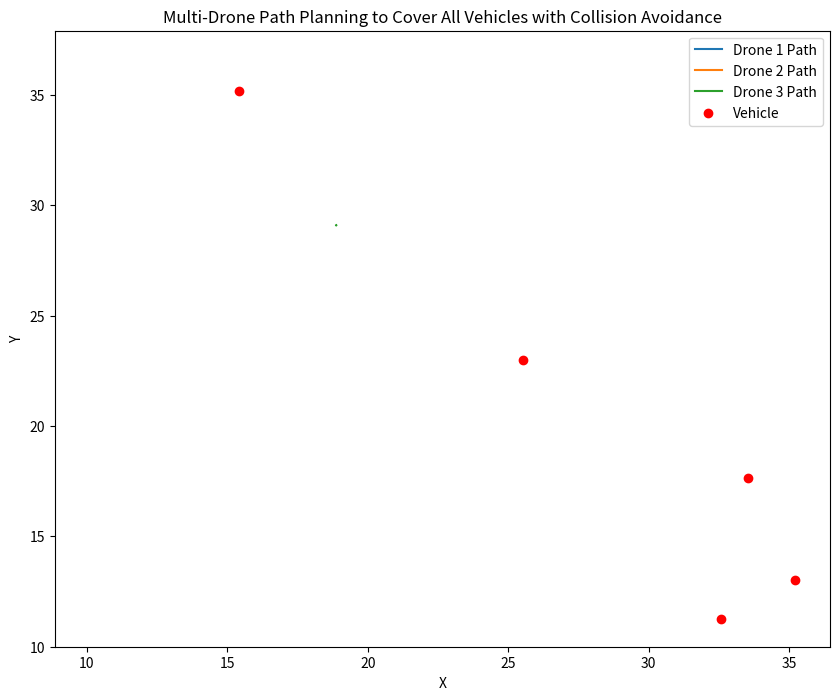

Recreate this plot in Python.
import numpy as np
import matplotlib.pyplot as plt
from scipy.optimize import minimize
import copy

# 无人车模型：简单的二阶动力学模型
class Vehicle:
    def __init__(self, x, y, vx, vy, ax, ay, max_speed=2, boundary=(10, 40), max_acceleration=0.5):
        self.x = x  # 位置
        self.y = y  # 位置
        self.vx = vx  # 速度
        self.vy = vy  # 速度
        self.ax = ax  # 加速度
        self.ay = ay  # 加速度
        self.max_speed = max_speed  # 最大速度
        self.boundary = boundary  # 运动边界（默认是 (0, 50) 的正方形区域）
        self.max_acceleration = max_acceleration  # 最大加速度

    def update(self, dt):
        # 随机生成加速度方向和大小
        random_ax = np.random.uniform(-self.max_acceleration, self.max_acceleration)
        random_ay = np.random.uniform(-self.max_acceleration, self.max_acceleration)

        # 更新加速度
        self.ax = random_ax
        self.ay = random_ay

        # 更新速度
        self.vx += self.ax * dt
        self.vy += self.ay * dt

        # 限制速度，确保不超过最大速度
        speed = np.sqrt(self.vx ** 2 + self.vy ** 2)
        if speed > self.max_speed:
            scale = self.max_speed / speed
            self.vx *= scale
            self.vy *= scale

        # 更新位置
        self.x += self.vx * dt
        self.y += self.vy * dt

        # 限制位置在边界内
        self.x = np.clip(self.x, self.boundary[0], self.boundary[1])
        self.y = np.clip(self.y, self.boundary[0], self.boundary[1])

        # 如果碰到边界，可以设置反弹
        if self.x == self.boundary[0] or self.x == self.boundary[1]:
            self.vx = -self.vx  # 反弹
        if self.y == self.boundary[0] or self.y == self.boundary[1]:
            self.vy = -self.vy  # 反弹


# 无人机模型：简单的空中轨迹
class Drone:
    def __init__(self, x, y, detection_range):
        self.x = x  # 位置
        self.y = y  # 位置
        self.detection_range = detection_range  # 探测范围（矩形区域）

    def move(self, dx, dy):
        self.x += dx
        self.y += dy

    def in_detection_range(self, vehicle):
        # 判断小车是否在无人机的探测范围内
        return (self.x - vehicle.x)**2 + (self.y - vehicle.y)**2 <= self.detection_range**2

# 计算无人车是否在无人机的探测范围内
# def in_detection_range(drone, vehicle):
#     # 假设探测范围是矩形，范围在无人机下方
#     return (drone.x - drone.detection_range / 2 <= vehicle.x <= drone.x + drone.detection_range / 2 and
#             drone.y - drone.detection_range / 2 <= vehicle.y <= drone.y + drone.detection_range / 2)


# 计算两台无人机之间的欧几里得距离
def distance(drone1, drone2):
    return np.sqrt((drone1.x - drone2.x) ** 2 + (drone1.y - drone2.y) ** 2)


# 目标函数：确保每辆小车都被至少一台无人机探测到，并考虑避撞约束
def objective(params, drones, vehicles, dt, prediction_horizon=5, min_distance=5, move_penalty_factor=1.0):
    total_count = 0
    penalty = 0
    move_penalty = 0
    prediction_horizon = int(prediction_horizon)  # 确保 prediction_horizon 是整数

    # 为每个时间步更新无人车的状态
    for t in range(prediction_horizon):
        # 复制无人机对象进行预测
        drones_copy = [copy.deepcopy(drone) for drone in drones]

        # 预测无人车状态
        for vehicle in vehicles:
            vehicle.update(dt)

        # 预测无人机状态，并根据控制输入更新位置
        for i, drone in enumerate(drones_copy):
            dx, dy = params[i * 2:i * 2 + 2]
            drone.move(dx, dy)

        # 确保每辆车至少被一台无人机覆盖
        for vehicle in vehicles:
            covered = False
            for drone in drones_copy:
                if drone.in_detection_range(vehicle):
                    covered = True
                    break
            if covered:
                total_count += 1

        # 添加避撞约束：确保无人机之间的距离大于 min_distance
        for i in range(len(drones_copy)):
            for j in range(i + 1, len(drones_copy)):
                dist = np.sqrt((drones_copy[i].x - drones_copy[j].x) ** 2 + (drones_copy[i].y - drones_copy[j].y) ** 2)
                if dist < min_distance:
                    penalty += (min_distance - dist) ** 2  # 惩罚违反约束的情况

        # 添加移动惩罚：如果无人机的控制输入接近零，增加惩罚
        for i in range(0, len(params), 2):
            dx, dy = params[i], params[i + 1]
            move_penalty += move_penalty_factor * (dx ** 2 + dy ** 2)

    return -total_count + penalty + move_penalty  # 最小化目标函数（最大化每辆车被至少一台无人机覆盖的数量），加上惩罚


# 设置参数
num_vehicles = 5
num_drones = 3
detection_range = 10.0
dt = 0.1  # 时间步长
min_distance = 2  # 无人机之间的最小安全距离

# 初始化无人车
vehicles = [Vehicle(np.random.uniform(10, 40), np.random.uniform(10, 40),
                    0, 0,
                    0, 0, max_speed=1)
            for _ in range(num_vehicles)]

# 初始化无人机
drones = [Drone(x=np.random.uniform(10, 40), y=np.random.uniform(10, 40), detection_range=detection_range)
          for _ in range(num_drones)]

# 模拟路径规划
num_iterations = 100
trajectory = [[] for _ in range(num_drones)]  # 每个无人机的轨迹
for _ in range(num_iterations):
    # 使用优化方法来找到无人机的最优移动方向（MPC）
    initial_params = np.zeros(num_drones * 2)  # 每个无人机有两个控制输入 dx, dy
    result = minimize(objective, initial_params, args=(drones, vehicles, dt, min_distance),
                      bounds=[(-1, 1), (-1, 1)] * num_drones, options={'disp': True})

    # 记录每个无人机的位置
    for i, drone in enumerate(drones):
        dx, dy = result.x[i * 2:i * 2 + 2]
        drone.move(dx, dy)
        trajectory[i].append((drone.x, drone.y))

    # 更新无人车的位置
    for vehicle in vehicles:
        vehicle.update(dt)
        print(vehicle.x)

# 可视化结果
plt.figure(figsize=(10, 8))
for i, drone in enumerate(drones):
    trajectory_i = np.array(trajectory[i])
    plt.plot(trajectory_i[:, 0], trajectory_i[:, 1], label=f'Drone {i + 1} Path')

for vehicle in vehicles:
    plt.scatter(vehicle.x, vehicle.y, c='red', label='Vehicle' if vehicles.index(vehicle) == 0 else "")

plt.xlabel('X')
plt.ylabel('Y')
plt.legend()
plt.title('Multi-Drone Path Planning to Cover All Vehicles with Collision Avoidance')
plt.show()
